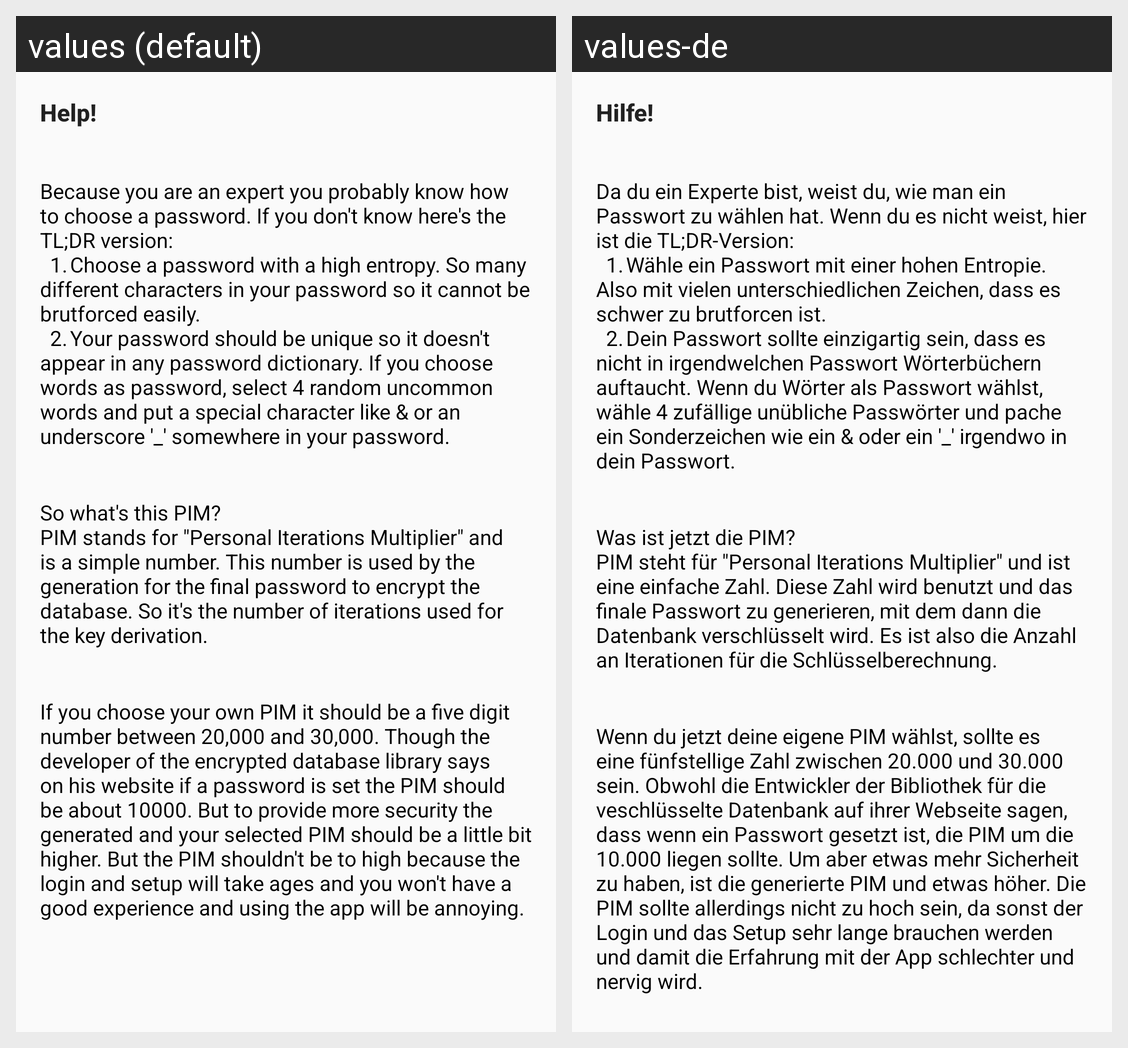

For this localized Android screen grid, give each drawn string resource with its value in every locale shown.
Android screen res/layout/setup_help_3.xml rendered under 2 locales, left to right: values (default), values-de. Device: Nexus 5 (rendered at 1080×1920; each locale shown at half size, 540×960, under a caption strip naming it); theme AppTheme.
Strings drawn on this screen, with the default value and each locale's value (text and hints the layout hard-codes, and strings that could not be matched under every locale, appear in the picture but are not listed):

setuplayout_string_helpheader
  values: Help!
  values-de: Hilfe!

setuplayout_string_helpextended1
  values: Because you are an expert you probably know how to choose a password. If you don't know here's the TL;DR version:
      	1.	Choose a password with a high entropy. So many different characters in your password so it cannot be brutforced easily.
      	2.	Your password should be unique so it doesn't appear in any password dictionary. If you choose words as password, select 4 random uncommon words and put a …[clipped]
  values-de: Da du ein Experte bist, weist du, wie man ein Passwort zu wählen hat. Wenn du es nicht weist, hier ist die TL;DR-Version:
      	1.	Wähle ein Passwort mit einer hohen Entropie. Also mit vielen unterschiedlichen Zeichen, dass es schwer zu brutforcen ist.
      	2.	Dein Passwort sollte einzigartig sein, dass es nicht in irgendwelchen Passwort Wörterbüchern auftaucht. Wenn du Wörter als Passwort wählst, wähle 4 …[clipped]

setuplayout_string_helpextended2
  values: So what's this PIM?
      PIM stands for "Personal Iterations Multiplier" and is a simple number. This number is used by the generation for the final password to encrypt the database. So it's the number of iterations used for the key derivation.
  values-de: Was ist jetzt die PIM?
      PIM steht für "Personal Iterations Multiplier" und ist eine einfache Zahl. Diese Zahl wird benutzt und das finale Passwort zu generieren, mit dem dann die Datenbank verschlüsselt wird. Es ist also die Anzahl an Iterationen für die Schlüsselberechnung.

setuplayout_string_helpextended3
  values: If you choose your own PIM it should be a five digit number between 20,000 and 30,000. Though the developer of the encrypted database library says on his website if a password is set the PIM should be about 10000. But to provide more security the generated and your selected PIM should be a little bit higher. But the PIM shouldn't be to high because the login and setup will take ages and you won't …[clipped]
  values-de: Wenn du jetzt deine eigene PIM wählst, sollte es eine fünfstellige Zahl zwischen 20.000 und 30.000 sein. Obwohl die Entwickler der Bibliothek für die veschlüsselte Datenbank auf ihrer Webseite sagen, dass wenn ein Passwort gesetzt ist, die PIM um die 10.000 liegen sollte. Um aber etwas mehr Sicherheit zu haben, ist die generierte PIM und etwas höher. Die PIM sollte allerdings nicht zu hoch sein, …[clipped]
